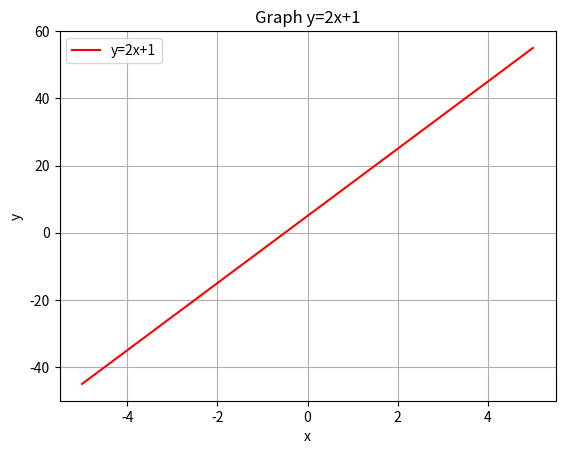

Write the Python code that produced this figure.
import numpy as np
import matplotlib.pyplot as plt

x = np.linspace(-5,5,10)
y = 10*x+5

plt.plot(x,y,'-r',label='y=2x+1')
plt.xlabel('x')
plt.ylabel('y')
plt.legend(loc="upper left")
plt.title("Graph y=2x+1")
plt.grid()
plt.show()